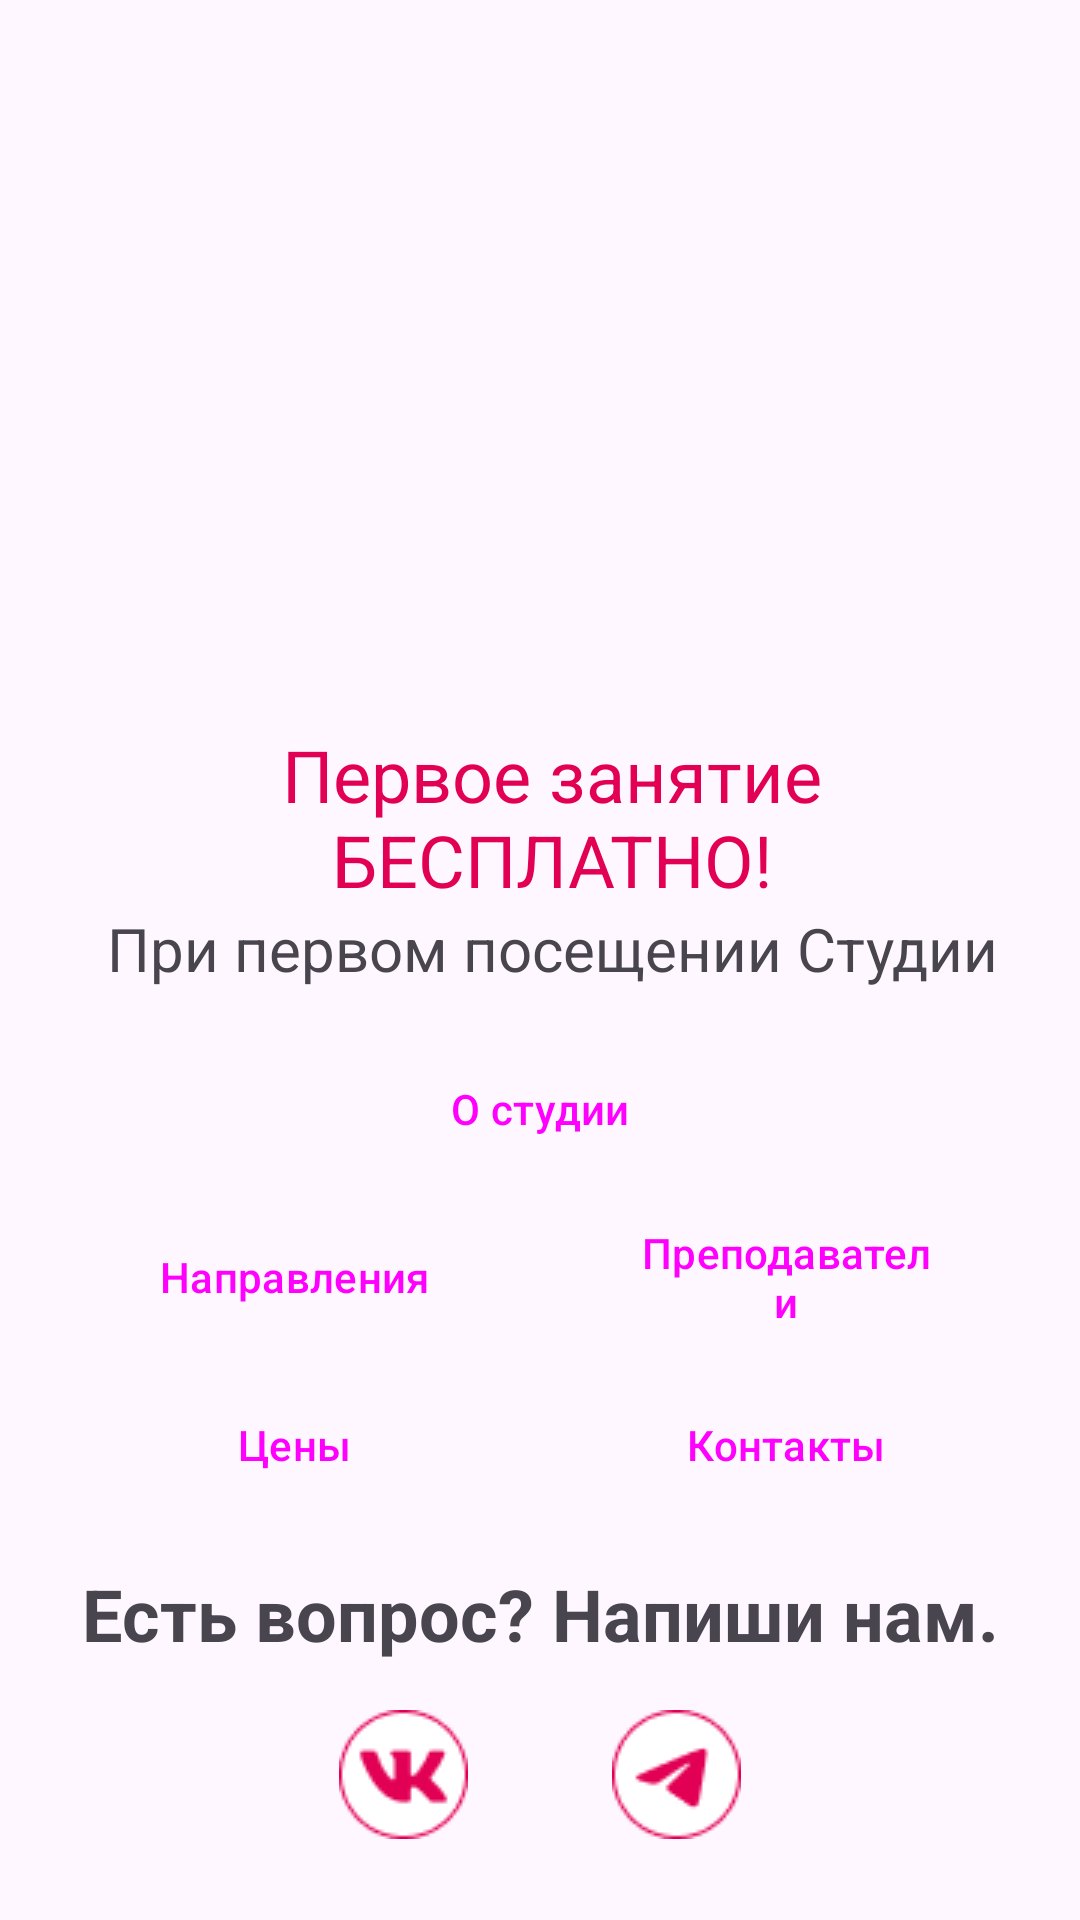

Reconstruct the res/layout file that produces this screen, plus the resources it refers to.
<!-- AndroidManifest.xml: application theme Theme.YesDSApp -->
<!-- res/layout/fragment_main_page.xml -->
<?xml version="1.0" encoding="utf-8"?>
<androidx.constraintlayout.widget.ConstraintLayout xmlns:android="http://schemas.android.com/apk/res/android"
    xmlns:app="http://schemas.android.com/apk/res-auto"
    android:layout_width="match_parent"
    android:layout_height="match_parent"
    android:padding="16dp">

    <androidx.constraintlayout.widget.Guideline
        android:id="@+id/glhOne"
        android:layout_width="wrap_content"
        android:layout_height="wrap_content"
        android:orientation="horizontal"
        app:layout_constraintGuide_begin="226dp"
        app:layout_constraintTop_toTopOf="parent" />

    <TextView
        android:id="@+id/tvFirstTraining_1"
        android:layout_width="wrap_content"
        android:layout_height="wrap_content"
        android:layout_marginStart="8dp"
        android:text="@string/first_training_msg_1"
        android:textAlignment="center"
        android:textColor="@color/red_color"
        android:textSize="24sp"
        app:layout_constraintBottom_toTopOf="@+id/tvFirstTraining_2"
        app:layout_constraintEnd_toEndOf="parent"
        app:layout_constraintStart_toStartOf="parent"
        app:layout_constraintTop_toBottomOf="@+id/glhOne" />

    <TextView
        android:id="@+id/tvFirstTraining_2"
        android:layout_width="wrap_content"
        android:layout_height="wrap_content"
        android:layout_marginStart="8dp"
        android:layout_marginBottom="416dp"
        android:text="@string/first_training_msg_2"
        android:textAlignment="center"
        android:textSize="20sp"
        app:layout_constraintBottom_toTopOf="@+id/btnAbout"
        app:layout_constraintEnd_toEndOf="parent"
        app:layout_constraintStart_toStartOf="parent"
        app:layout_constraintTop_toBottomOf="@+id/tvFirstTraining_1" />

    <Button
        android:id="@+id/btnAbout"
        style="@style/Widget.App.Button"
        android:layout_width="match_parent"
        android:layout_height="wrap_content"
        android:layout_marginStart="8dp"
        android:layout_marginTop="16dp"
        android:layout_marginEnd="8dp"
        android:text="@string/about_fragment_label"
        app:layout_constraintEnd_toEndOf="parent"
        app:layout_constraintStart_toStartOf="parent"
        app:layout_constraintTop_toBottomOf="@+id/tvFirstTraining_2" />

    <androidx.constraintlayout.widget.Guideline
        android:id="@+id/glvTwo"
        android:layout_width="wrap_content"
        android:layout_height="wrap_content"
        android:orientation="vertical"
        app:layout_constraintBottom_toBottomOf="parent"
        app:layout_constraintGuide_percent="0.5"
        app:layout_constraintTop_toBottomOf="@+id/btnAbout" />

    <Button
        android:id="@+id/btnStyles"
        style="@style/Widget.App.Button"
        android:layout_width="0dp"
        android:layout_height="wrap_content"
        android:layout_marginStart="8dp"
        android:layout_marginTop="8dp"
        android:layout_marginEnd="8dp"
        android:text="@string/styles_fragment_label"
        app:layout_constraintEnd_toEndOf="@+id/glvTwo"
        app:layout_constraintStart_toStartOf="parent"
        app:layout_constraintTop_toBottomOf="@+id/btnAbout" />

    <Button
        android:id="@+id/btnPrices"
        style="@style/Widget.App.Button"
        android:layout_width="0dp"
        android:layout_height="wrap_content"
        android:layout_marginStart="8dp"
        android:layout_marginTop="8dp"
        android:layout_marginEnd="8dp"
        android:text="@string/prices_fragment_label"
        app:layout_constraintEnd_toEndOf="@+id/glvTwo"
        app:layout_constraintStart_toStartOf="parent"
        app:layout_constraintTop_toBottomOf="@+id/btnStyles" />

    <Button
        android:id="@+id/btnTeachers"
        style="@style/Widget.App.Button"
        android:layout_width="0dp"
        android:layout_height="wrap_content"
        android:layout_marginStart="8dp"
        android:layout_marginTop="8dp"
        android:layout_marginEnd="8dp"
        android:text="@string/teachers_fragment_label"
        app:layout_constraintEnd_toEndOf="parent"
        app:layout_constraintStart_toStartOf="@+id/glvTwo"
        app:layout_constraintTop_toBottomOf="@+id/btnAbout" />

    <Button
        android:id="@+id/btnContacts"
        style="@style/Widget.App.Button"
        android:layout_width="0dp"
        android:layout_height="wrap_content"
        android:layout_marginStart="8dp"
        android:layout_marginTop="8dp"
        android:layout_marginEnd="8dp"
        android:text="@string/contacts_fragment_label"
        app:layout_constraintEnd_toEndOf="parent"
        app:layout_constraintStart_toStartOf="@+id/glvTwo"
        app:layout_constraintTop_toBottomOf="@+id/btnTeachers" />

    <TextView
        android:id="@+id/tvQuestion"
        android:layout_width="wrap_content"
        android:layout_height="wrap_content"
        android:layout_marginTop="16dp"
        android:text="@string/question_msg"
        android:textAlignment="center"
        android:textSize="24sp"
        android:textStyle="bold"
        app:layout_constraintBottom_toTopOf="@+id/ivIconVK"
        app:layout_constraintEnd_toEndOf="parent"
        app:layout_constraintStart_toStartOf="parent"
        app:layout_constraintTop_toBottomOf="@+id/btnContacts" />

    <ImageView
        android:id="@+id/ivIconVK"
        android:layout_width="43dp"
        android:layout_height="43dp"
        android:layout_marginTop="16dp"
        android:layout_marginEnd="24dp"
        app:layout_constraintEnd_toEndOf="@+id/glvTwo"
        app:layout_constraintTop_toBottomOf="@+id/tvQuestion"
        app:srcCompat="@drawable/icon_vk" />

    <ImageView
        android:id="@+id/ivIconTelegram"
        android:layout_width="43dp"
        android:layout_height="43dp"
        android:layout_marginStart="24dp"
        android:layout_marginTop="16dp"
        app:layout_constraintStart_toStartOf="@+id/glvTwo"
        app:layout_constraintTop_toBottomOf="@+id/tvQuestion"
        app:srcCompat="@drawable/icon_telegram" />

</androidx.constraintlayout.widget.ConstraintLayout>
<!-- resources referenced by this layout -->
<resources>
  <color name="red_color">#FFE20055</color>
  <!-- drawable icon_telegram: png bitmap (drawable, 1333 bytes) -->
  <!-- drawable icon_vk: png bitmap (drawable, 1458 bytes) -->
  <string name="about_fragment_label">О студии</string>
  <string name="contacts_fragment_label">Контакты</string>
  <string name="first_training_msg_1">Первое занятие БЕСПЛАТНО!</string>
  <string name="first_training_msg_2">При первом посещении Студии</string>
  <string name="prices_fragment_label">Цены</string>
  <string name="question_msg">Есть вопрос? Напиши нам.</string>
  <string name="styles_fragment_label">Направления</string>
  <string name="teachers_fragment_label">Преподаватели</string>
  <style name="Widget.App.Button" parent="Widget.Material3.Button">
          <item name="materialThemeOverlay">@style/ThemeOverlay.App.Button</item>
      </style>
  <style name="Theme.YesDSApp" parent="Base.Theme.YesDSApp">
          <item name="bottomNavigationStyle">@style/Widget.App.BottomNavigationView</item>
          <item name="materialButtonStyle">@style/Widget.App.Button</item>
      </style>
  <style name="ThemeOverlay.App.Button" parent="ThemeOverlay.Material3.Button">
          <item name="colorPrimary">@color/red_color</item>
      </style>
  <style name="Base.Theme.YesDSApp" parent="Theme.Material3.Light.NoActionBar">
          
          <item name="colorPrimary">@color/main_color</item>
          <item name="colorPrimaryDark">@color/main_color</item>
      </style>
  <style name="Widget.App.BottomNavigationView" parent="Widget.Material3.BottomNavigationView">
          <item name="materialThemeOverlay">@style/ThemeOverlay.App.BottomNavigationView</item>
      </style>
  <color name="main_color">#FFF7F3F3</color>
  <style name="ThemeOverlay.App.BottomNavigationView" parent="">
          <item name="colorPrimary">@color/main_color</item>
          <item name="colorSurface">@color/main_color</item>
          <item name="colorOnSurfaceVariant">@color/black</item>
      </style>
  <color name="black">#FF000000</color>
</resources>
